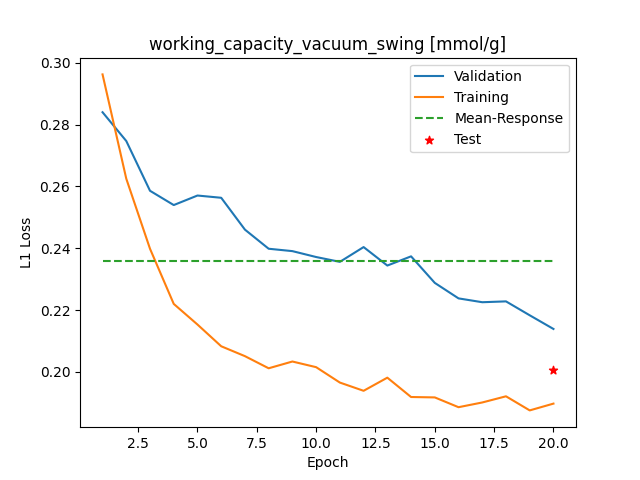

The table this chart was drawn from, first rows:
Epoch, Training_MSE, Validation_MSE
1, 0.2963, 0.284
2, 0.2625, 0.2747
3, 0.2398, 0.2586
4, 0.222, 0.254
5, 0.2153, 0.2571
6, 0.2083, 0.2563
7, 0.2051, 0.246
8, 0.2011, 0.2398
9, 0.2033, 0.2391
10, 0.2015, 0.2372
11, 0.1965, 0.2356
12, 0.1938, 0.2404
13, 0.1981, 0.2344
14, 0.1918, 0.2374
15, 0.1917, 0.2288
16, 0.1885, 0.2238
17, 0.1901, 0.2225
18, 0.1921, 0.2228
19, 0.1875, 0.2183
20, 0.1897, 0.2139
